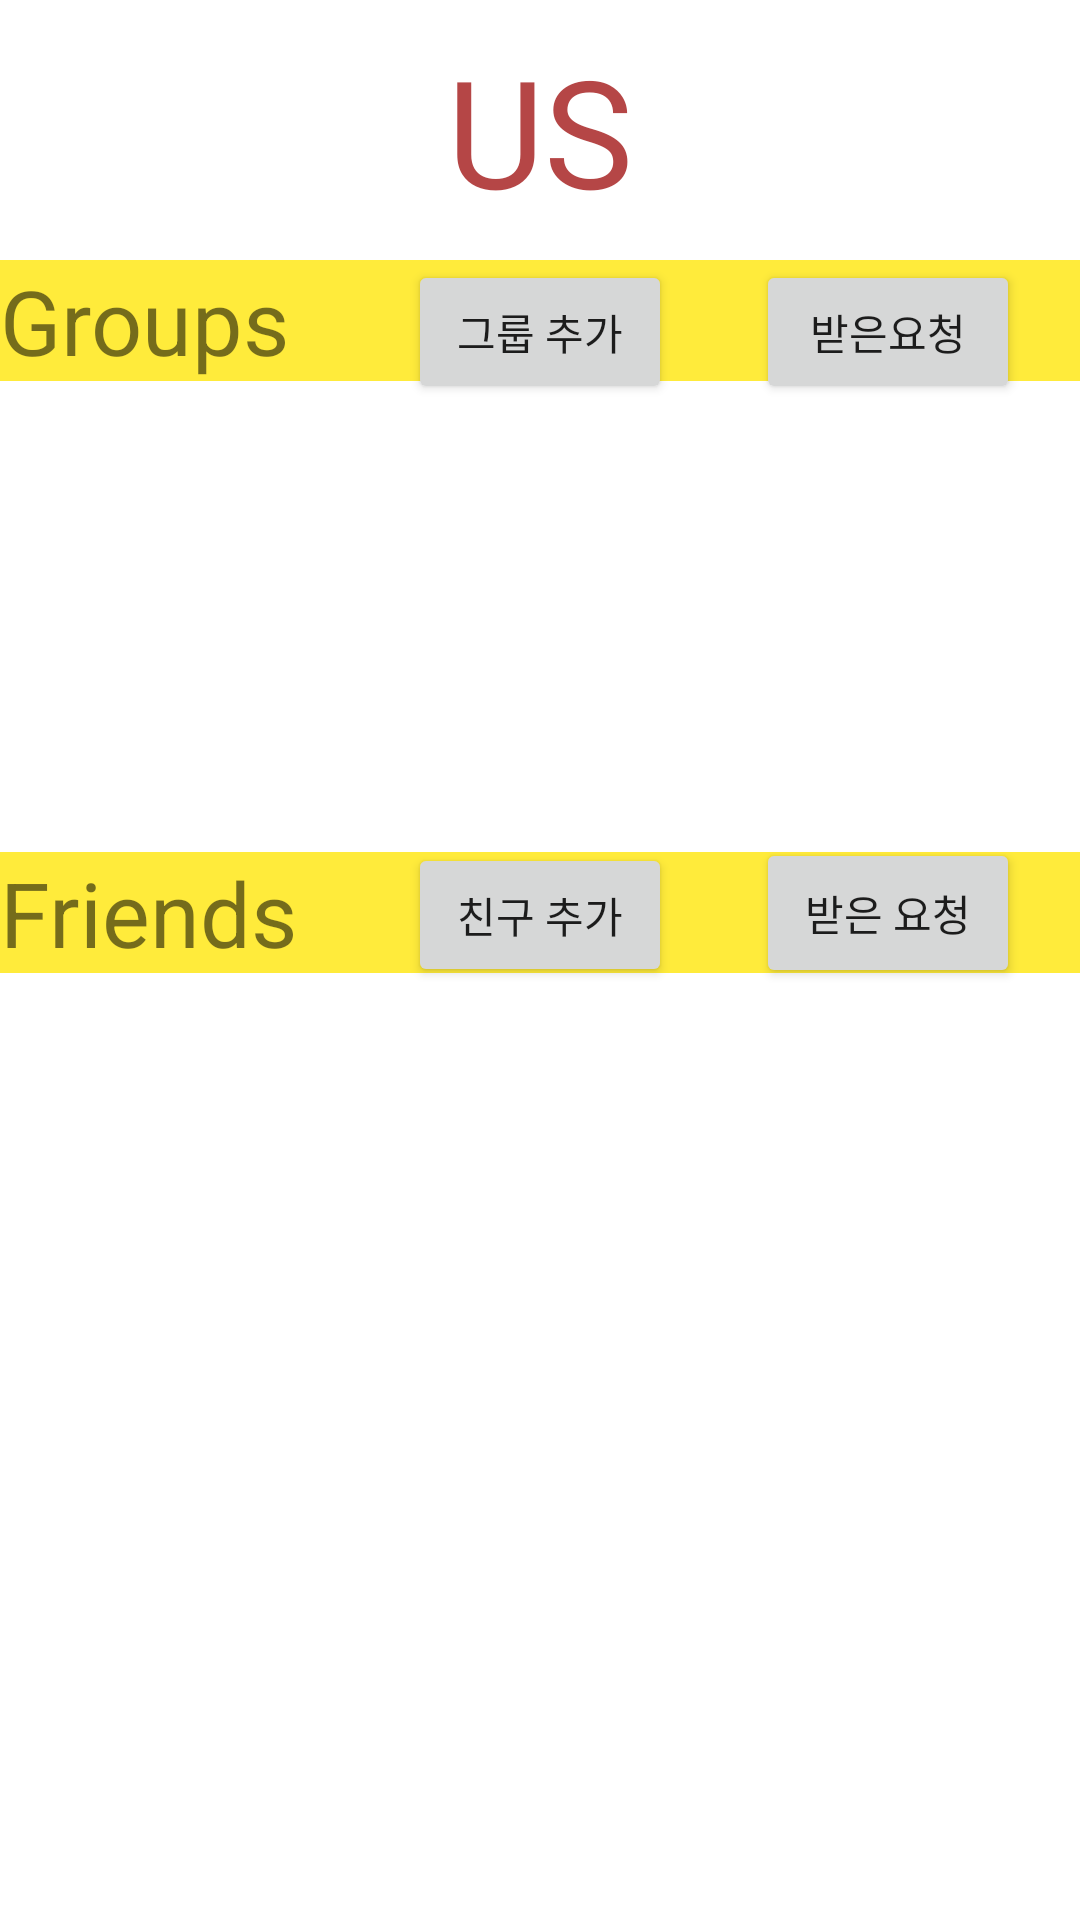

Android layout source for this screen:
<!-- AndroidManifest.xml: application theme Theme.Finalproject -->
<!-- res/layout/fragment_us.xml -->
<?xml version="1.0" encoding="utf-8"?>
<FrameLayout xmlns:android="http://schemas.android.com/apk/res/android"
    xmlns:app="http://schemas.android.com/apk/res-auto"
    xmlns:tools="http://schemas.android.com/tools"
    android:layout_width="match_parent"
    android:layout_height="match_parent"
    tools:context=".Us">

    <androidx.constraintlayout.widget.ConstraintLayout
        android:layout_width="match_parent"
        android:layout_height="match_parent">

        <TextView
            android:id="@+id/textView2"
            android:layout_width="wrap_content"
            android:layout_height="wrap_content"
            android:layout_marginTop="10dp"
            android:text="US"
            android:textColor="#B54646"
            android:textSize="50dp"
            app:layout_constraintEnd_toEndOf="parent"
            app:layout_constraintStart_toStartOf="parent"
            app:layout_constraintTop_toTopOf="parent" />

        <Button
            android:id="@+id/friend"
            android:layout_width="wrap_content"
            android:layout_height="wrap_content"
            android:layout_marginEnd="28dp"
            android:text="친구 추가"
            app:layout_constraintBottom_toBottomOf="@+id/textView6"
            app:layout_constraintEnd_toStartOf="@+id/request"
            app:layout_constraintTop_toTopOf="@+id/textView6"
            app:layout_constraintVertical_bias="0.4" />

        <Button
            android:id="@+id/group"
            android:layout_width="wrap_content"
            android:layout_height="wrap_content"
            android:layout_marginEnd="28dp"
            android:text="그룹 추가"
            app:layout_constraintBottom_toBottomOf="@+id/textView5"
            app:layout_constraintEnd_toStartOf="@+id/request0"
            app:layout_constraintTop_toTopOf="@+id/textView5"
            app:layout_constraintVertical_bias="0.0"
            tools:ignore="TouchTargetSizeCheck" />

        <Button
            android:id="@+id/request"
            android:layout_width="wrap_content"
            android:layout_height="50dp"
            android:layout_marginEnd="20dp"
            android:text="받은 요청"
            app:layout_constraintBottom_toBottomOf="@+id/textView6"
            app:layout_constraintEnd_toEndOf="parent"
            app:layout_constraintTop_toTopOf="@+id/textView6"
            tools:ignore="TouchTargetSizeCheck" />

        <TextView
            android:id="@+id/textView5"
            android:layout_width="0dp"
            android:layout_height="wrap_content"
            android:layout_marginTop="10dp"
            android:background="#FFEB3B"
            android:text="Groups"
            android:textSize="30dp"
            app:layout_constraintEnd_toEndOf="parent"
            app:layout_constraintStart_toStartOf="parent"
            app:layout_constraintTop_toBottomOf="@+id/textView2" />

        <TextView
            android:id="@+id/textView6"
            android:layout_width="0dp"
            android:layout_height="wrap_content"
            android:background="#FFEB3B"
            android:text="Friends"
            android:textSize="30dp"
            app:layout_constraintEnd_toEndOf="parent"
            app:layout_constraintHorizontal_bias="1.0"
            app:layout_constraintStart_toStartOf="parent"
            app:layout_constraintTop_toBottomOf="@+id/listgroup" />

        <ListView
            android:id="@+id/listgroup"
            android:layout_width="0dp"
            android:layout_height="150dp"
            android:layout_marginTop="7dp"
            app:layout_constraintEnd_toEndOf="parent"
            app:layout_constraintStart_toStartOf="parent"
            app:layout_constraintTop_toBottomOf="@+id/textView5" />

        <Button
            android:id="@+id/request0"
            android:layout_width="wrap_content"
            android:layout_height="wrap_content"
            android:layout_marginEnd="20dp"
            android:text="받은요청"
            app:layout_constraintBottom_toBottomOf="@+id/textView5"
            app:layout_constraintEnd_toEndOf="@+id/textView5"
            app:layout_constraintTop_toTopOf="@+id/textView5"
            app:layout_constraintVertical_bias="0.0" />

        <ListView
            android:id="@+id/listfriend"
            android:layout_width="0dp"
            android:layout_height="0dp"
            app:layout_constraintBottom_toBottomOf="parent"
            app:layout_constraintEnd_toEndOf="parent"
            app:layout_constraintStart_toStartOf="parent"
            app:layout_constraintTop_toBottomOf="@+id/textView6" />

    </androidx.constraintlayout.widget.ConstraintLayout>
</FrameLayout>
<!-- resources referenced by this layout -->
<resources>
  <style name="Theme.Finalproject" parent="Theme.MaterialComponents.DayNight.DarkActionBar">
          
          <item name="colorPrimary">@color/purple_500</item>
          <item name="colorPrimaryVariant">@color/purple_700</item>
          <item name="colorOnPrimary">@color/white</item>
          
          <item name="colorSecondary">@color/teal_200</item>
          <item name="colorSecondaryVariant">@color/teal_700</item>
          <item name="colorOnSecondary">@color/black</item>
          
          <item name="android:statusBarColor" tools:targetApi="l">?attr/colorPrimaryVariant</item>
          
          <item name="windowNoTitle">true</item>
      </style>
  <!-- not gathered from this repository: default colours our renderer supplied (Android Studio template values) -->
  <color name="purple_500">#FF6200EE</color>
  <color name="purple_700">#FF3700B3</color>
  <color name="teal_200">#FF03DAC5</color>
  <color name="teal_700">#FF018786</color>
  <color name="black">#FF000000</color>
  <color name="white">#FFFFFFFF</color>
</resources>
